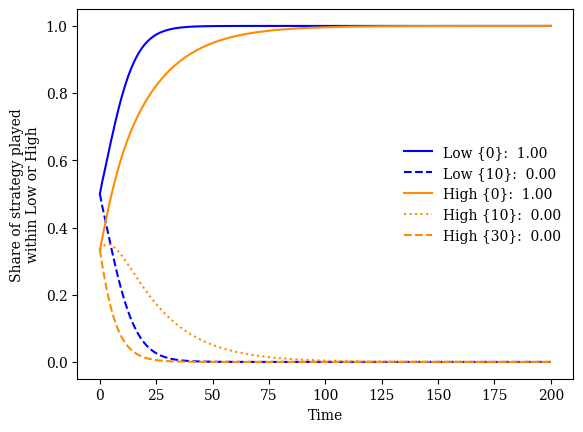

The matplotlib source for this figure:
# about
# this file recreates the evolutionary model in the appendix
# author: @lrdegeest

import matplotlib.pyplot as plt
plt.rcParams["font.family"] = "serif"

def run_sim(T):
    # population shares, assume equal 
    ## Low
    low_share = 0.5/2
    xL_D = [low_share]
    xL_C = [low_share]
    ## High
    high_share = 0.5/3
    xH_D = [high_share]
    xH_C1 = [high_share]
    xH_C2 = [high_share]

    # time step
    dt = 0.1

    # fitnesses
    ## Low
    F_L_D = [(xH_D[0]*piL_dd + xH_C1[0]*piL_dc1 + xH_C2[0]*piL_dc2) * dt]
    F_L_C = [(xH_D[0]*piL_cd + xH_C1[0]*piL_cc1 + xH_C2[0]*piL_cc2) * dt]

    ## High
    F_H_D = [(xL_D[0]*piH_dd + xL_C[0]*piH_dc) * dt]
    F_H_C1 = [(xL_D[0]*piH_c1d + xL_C[0]*piH_c1c) * dt]
    F_H_C2 = [(xL_D[0]*piH_c2d + xL_C[0]*piH_c2c) * dt]

    ## average fitness
    F = [(xL_D[0]*F_L_D[0] + xL_C[0]*F_L_C[0] + xH_D[0]*F_H_D[0] + xH_C1[0]*F_H_C1[0] + xH_C2[0]*F_H_C2[0]) * dt]

    # simulate
    for t in range(T):
        # fitnesses
        ## Low
        fLD_t = xH_D[t]*piL_dd + xH_C1[t]*piL_dc1 + xH_C2[t]*piL_dc2
        F_L_D.append(fLD_t*dt)
        fLC_t = xH_D[t]*piL_cd + xH_C1[t]*piL_cc1 + xH_C2[t]*piL_cc2
        F_L_C.append(fLC_t*dt)
        ## High
        fHD_t = xL_D[t]*piH_dd + xL_C[t]*piH_dc
        F_H_D.append(fHD_t)
        fHC1_t = xL_D[t]*piH_c1d + xL_C[t]*piH_c1c
        F_H_C1.append(fHC1_t)
        fHC2_t = xL_D[t]*piH_c2d + xL_C[t]*piH_c2c
        F_H_C2.append(fHC2_t)
        ## average
        f_t = xL_D[t]*fLD_t + xL_C[t]*fLC_t + xH_D[t]*fHD_t + xH_C1[t]*fHC1_t + xH_C2[t]*fHC2_t
        F.append(f_t*dt)
        # differential equations (evolution of population shares)
        ## Low
        xL_D.append(xL_D[t] + (xL_D[t] * (fLD_t - f_t)) * dt)
        xL_C.append(xL_C[t] + (xL_C[t] * (fLC_t - f_t)) * dt)
        ## High
        xH_D.append(xH_D[t] + (xH_D[t] * (fHD_t - f_t)) * dt)
        xH_C1.append(xH_C1[t] + (xH_C1[t] * (fHC1_t - f_t)) * dt)
        xH_C2.append(xH_C2[t] + (xH_C2[t] * (fHC2_t - f_t)) * dt)    
        
    # low shares
    low = [x + y for x, y in zip(xL_D, xL_C)]
    xL_D_share = [x/y for x, y in zip(xL_D, low)]
    xL_C_share = [x/y for x, y in zip(xL_C, low)]  
    
    # high shares
    high = [x + y + z for x, y, z in zip(xH_D, xH_C1, xH_C2)]
    xH_D_share = [x/y for x, y in zip(xH_D, high)]
    xH_C1_share = [x/y for x, y in zip(xH_C1, high)] 
    xH_C2_share = [x/y for x, y in zip(xH_C2, high)]
    
    # plot
    plt.plot(xL_D_share, 'b', label = "Low {0}: %5.2f" % round(xL_D_share[T],2))
    plt.plot(xL_C_share, 'b--', label = "Low {10}: %5.2f" % round(xL_C_share[T],2))
    plt.plot(xH_D_share, '-', color="darkorange", label = "High {0}: %5.2f" % round(xH_D_share[T],2))
    plt.plot(xH_C1_share, ':', color="darkorange", label = "High {10}: %5.2f" % round(xH_C1_share[T],2))
    plt.plot(xH_C2_share, '--', color="darkorange", label = "High {30}: %5.2f" % round(xH_C2_share[T],2))
    plt.legend(loc = 'best',frameon=False)
    plt.xlabel("Time")
    plt.ylabel("Share of strategy played\nwithin Low or High")
    plt.show()
    pass


# payoffs
def pi(e,x,y,mpcr=0.8):
    pi = (e - x) + mpcr*(x+y)
    return(pi)

# deterrence levels
deter_low = (pi(10,0,10) - pi(10,10,10)) + 1 
deter_high_d = pi(30,0,10) - pi(30,30,10) + 1
deter_high_c = pi(30,10,10) - pi(30,30,10) + 1


# Payoffs (need to update arguments for each simulation condition)
## Low c
piL_cd = pi(10,10,0)
piL_cc1 = pi(10,10,10)
piL_cc2 = pi(10,10,30)
## Low D 
piL_dd = pi(10,0,0)
piL_dc1 = pi(10,0,10)
piL_dc2 = pi(10,0,30)
## High c
piH_c1d = pi(30,10,0)
piH_c1c = pi(30,10,10)
## High C
piH_c2d = pi(30,30,0)
piH_c2c = pi(30,30,10)
## High D
piH_dd = pi(30,0,0)
piH_dc = pi(30,0,10)    


# run simulation for 200 time steps
run_sim(200)
